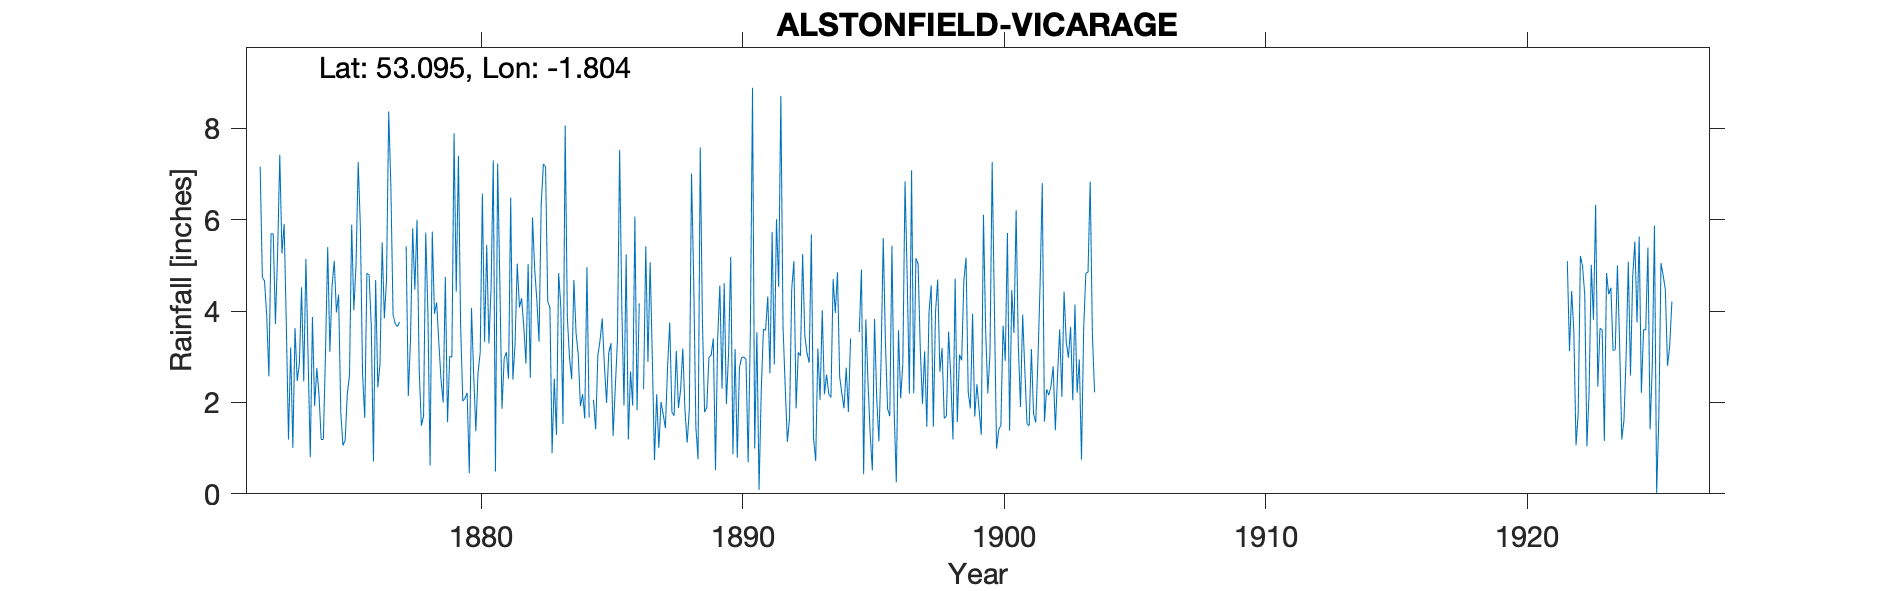

Data behind this chart, as committed beside it:
ALSTONFIELD-VICARAGE, , , , , , , , , , , , , , , , , , , , , , , 
Grid ref, SK132553, Long, -1.804, Lat, 53.09, Elevation, 909, ft., , , , , , , , , , , , , , , 
Station no, RR1559, , , , , , , , , , , , , , , , , , , , , , 
, 1870, 1871, 1872, 1873, 1874, 1875, 1876, 1877, 1878, 1879, 1880, 1881, 1882, 1883, 1884, 1885, 1886, 1887, 1888, 1889, 1890, 1891, 1892
January, , , 7.16, 3.72, 3.87, 4.36, 1.66, 6.72, 6, 2, 0.45, 0.49, 4.28, 4.21, 4.68, 3.35, 5.24, 2.98, 1.88, 1.79, 5.19, 3.54, 3.66
February, , , 4.74, 1.19, 1.92, 1.78, 4.83, 3.92, 2.7, 4.75, 4.07, 7.23, 3.67, 4.08, 3.52, 3.84, 1.19, 0.74, 2.28, 1.89, 0.87, 0.09, 2.35
March, , , 4.66, 3.2, 2.75, 1.06, 4.79, 3.72, 1.49, 1.57, 2.62, 4.65, 2.85, 0.89, 3.05, 2.82, 2.68, 2.18, 3.18, 3, 3.17, 2.25, 1.14
April, , , 3.91, 1.01, 2.18, 1.17, 3.67, 3.66, 1.7, 3.01, 1.37, 1.86, 5.03, 2.52, 1.92, 1.99, 1.93, 1.01, 1.81, 3.03, 0.79, 3.6, 1.67
May, , , 2.57, 3.63, 1.19, 2.19, 0.71, 3.76, 5.72, 2.99, 2.65, 2.96, 2.54, 1.29, 2.18, 3.08, 6.07, 2.01, 1.12, 3.4, 2.77, 3.58, 4.49
June, , , 5.69, 2.47, 1.19, 2.59, 4.68, , 3.94, 7.89, 3.09, 3.1, 6.05, 4.83, 1.65, 3.3, 1.83, 1.74, 1.85, 0.52, 2.98, 4.32, 5.09
July, , , 5.69, 2.85, 3.1, 5.89, 2.33, , 0.62, 4.42, 6.57, 2.52, 4.92, 4.1, 4.96, 1.27, 4.17, 1.44, 7.01, 3.4, 3, 2.64, 1.87
August, , , 3.72, 4.52, 5.4, 4.02, 2.84, 5.42, 5.74, 7.4, 3.33, 6.48, 4.24, 1.53, 1.67, 2.32, , 2.77, 4.68, 4.56, 2.94, 5.73, 3.1
September, , , 5.26, 2.46, 3.11, 5.02, 5.5, 2.14, 3.94, 3.71, 5.45, 2.5, 3.33, 8.06, , 3.36, 2.29, 3.75, 1.45, 2.3, 0.69, 2.83, 3.02
October, , , 7.42, 5.14, 4.54, 7.26, 3.84, 3.37, 4.19, 2.03, 3.29, 3.28, 6.32, 3.86, 2.06, 7.53, 5.42, 1.79, 0.76, 4.61, 3.54, 6.01, 5.25
November, , , 5.26, 2.98, 5.1, 5.83, 4.69, 5.81, 3.32, 2.09, 4.52, 5.04, 7.22, 2.97, 1.41, 4.07, 2.89, 1.71, 7.58, 1.97, 8.89, 4.53, 3.46
December, , , 5.91, 0.8, 3.97, 2.62, 8.37, 4.47, 2.51, 2.21, 7.3, 4.08, 7.16, 2.51, 3.03, 1.93, 5.07, 3.13, 3.78, 3.07, 0.99, 8.71, 3.08
Total, , , 61.99, 33.97, 38.32, 43.79, 47.91, , 41.87, 44.07, 44.71, 44.19, 57.61, 40.85, , 38.86, , 25.25, 37.38, 33.54, 35.82, 47.83, 38.18
NOTES, , , , , , , , , , , , , , , , , , , , , , , 
NGR is Alstonfield Vicarage. Altitudes m…, , , , , , , , , , , , , , , , , , , , , , , 
